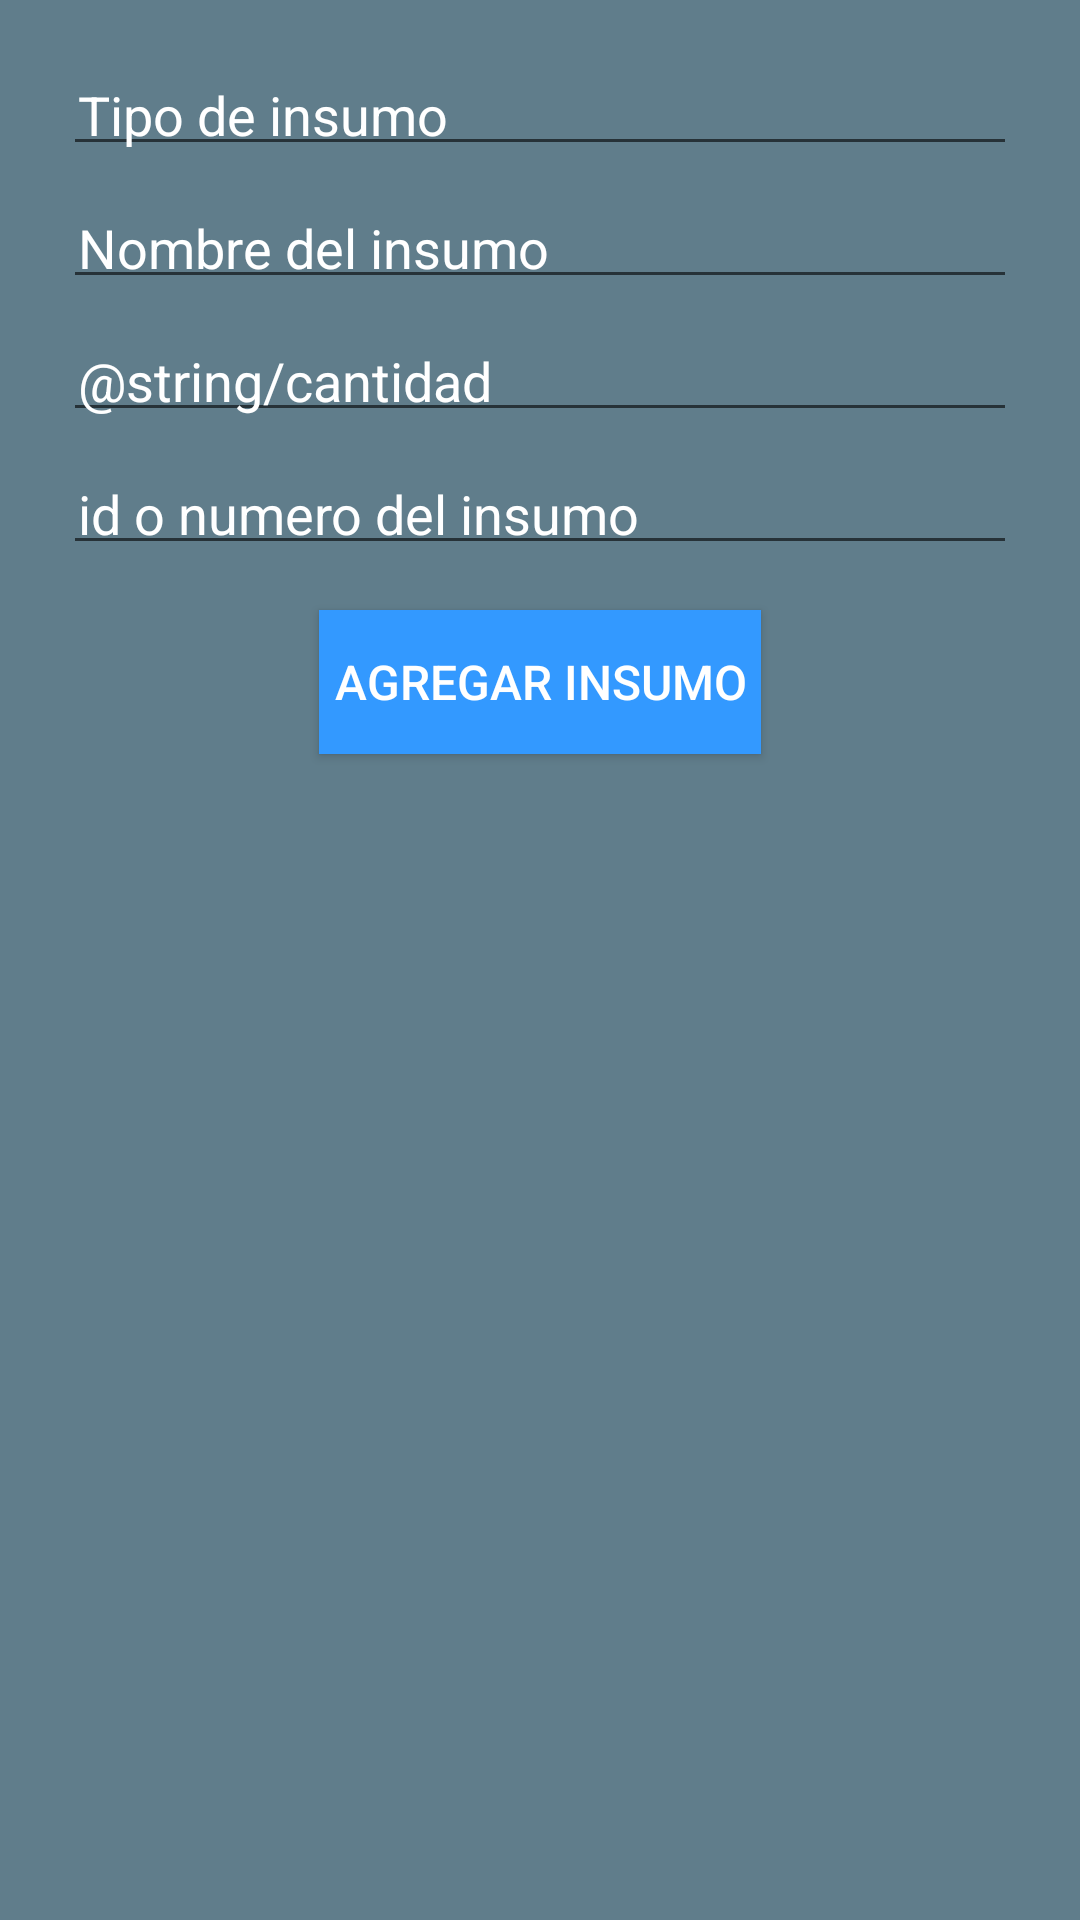

Android layout source for this screen:
<!-- AndroidManifest.xml: application theme AppTheme -->
<!-- res/layout/activity_agregar_insumo.xml -->
<?xml version="1.0" encoding="utf-8"?>
<ScrollView xmlns:android="http://schemas.android.com/apk/res/android"
    xmlns:tools="http://schemas.android.com/tools"
    android:layout_width="match_parent"
    android:layout_height="match_parent"
    android:padding="16dp"
    tools:context=".vistas.Agregar_Insumo"
    android:background="@color/background">

    <LinearLayout
        android:orientation="vertical"
        android:layout_width="match_parent"
        android:layout_height="match_parent">

        <EditText
            android:layout_height="wrap_content"
            android:id="@+id/ET_tipo_insumo"
            android:layout_gravity="right"
            style="@style/editText_matchParent"
            android:hint="@string/tipo_insumo" />

        <EditText
            android:layout_height="wrap_content"
            android:id="@+id/ET_nombre_insumo"
            android:layout_gravity="center_horizontal"
            style="@style/editText_matchParent"
            android:hint="@string/nombre_insumo" />

        <EditText
            android:layout_height="wrap_content"
            android:id="@+id/ET_cantidad_insumo"
            android:layout_gravity="center_horizontal"
            style="@style/editText_matchParent"
            android:hint="@string/cantidad" />

        <EditText
            android:layout_height="wrap_content"
            android:inputType="number"
            android:ems="10"
            android:id="@+id/ET_id_insumo"
            android:layout_gravity="center_horizontal"
            style="@style/editText_matchParent"
            android:hint="@string/id_insumo" />

        <Button
            android:layout_width="wrap_content"
            android:layout_height="wrap_content"
            android:text="@string/agregar_insumo"
            android:id="@+id/BT_agregar_insumo"
            style="@style/button" />
    </LinearLayout>
</ScrollView>
<!-- resources referenced by this layout -->
<resources>
  <color name="background">#607D8B</color>
  <string name="agregar_insumo">Agregar insumo</string>
  <string name="id_insumo">id o numero del insumo</string>
  <string name="nombre_insumo">Nombre del insumo</string>
  <string name="tipo_insumo">Tipo de insumo</string>
  <style name="button">
          <item name="android:textSize">16dp</item>
          <item name="android:padding">5dp</item>
          <item name="android:layout_margin">10dp</item>
          <item name="android:gravity">center</item>
          <item name="android:layout_gravity">center_horizontal</item>
          <item name="android:background">#3399FF</item>
          <item name="android:textColor">#ffffff</item>
      </style>
  <style name="editText_matchParent" parent="@android:style/Widget.EditText">
          <item name="android:textColorHint">#ffffff</item>
          <item name="android:padding">5dp</item>
          <item name="android:layout_margin">5dp</item>
          <item name="android:layout_width">match_parent</item>
          <item name="android:layout_height">wrap_content</item>
      </style>
  <style name="AppTheme" parent="Theme.AppCompat.Light.NoActionBar">
          
          <item name="colorPrimary">@color/colorPrimary</item>
          <item name="colorPrimaryDark">@color/colorPrimaryDark</item>
          <item name="colorAccent">@color/colorAccent</item>
      </style>
  <color name="colorPrimary">#2196F3</color>
  <color name="colorPrimaryDark">#1976d2</color>
  <color name="colorAccent">#ff4081</color>
</resources>
